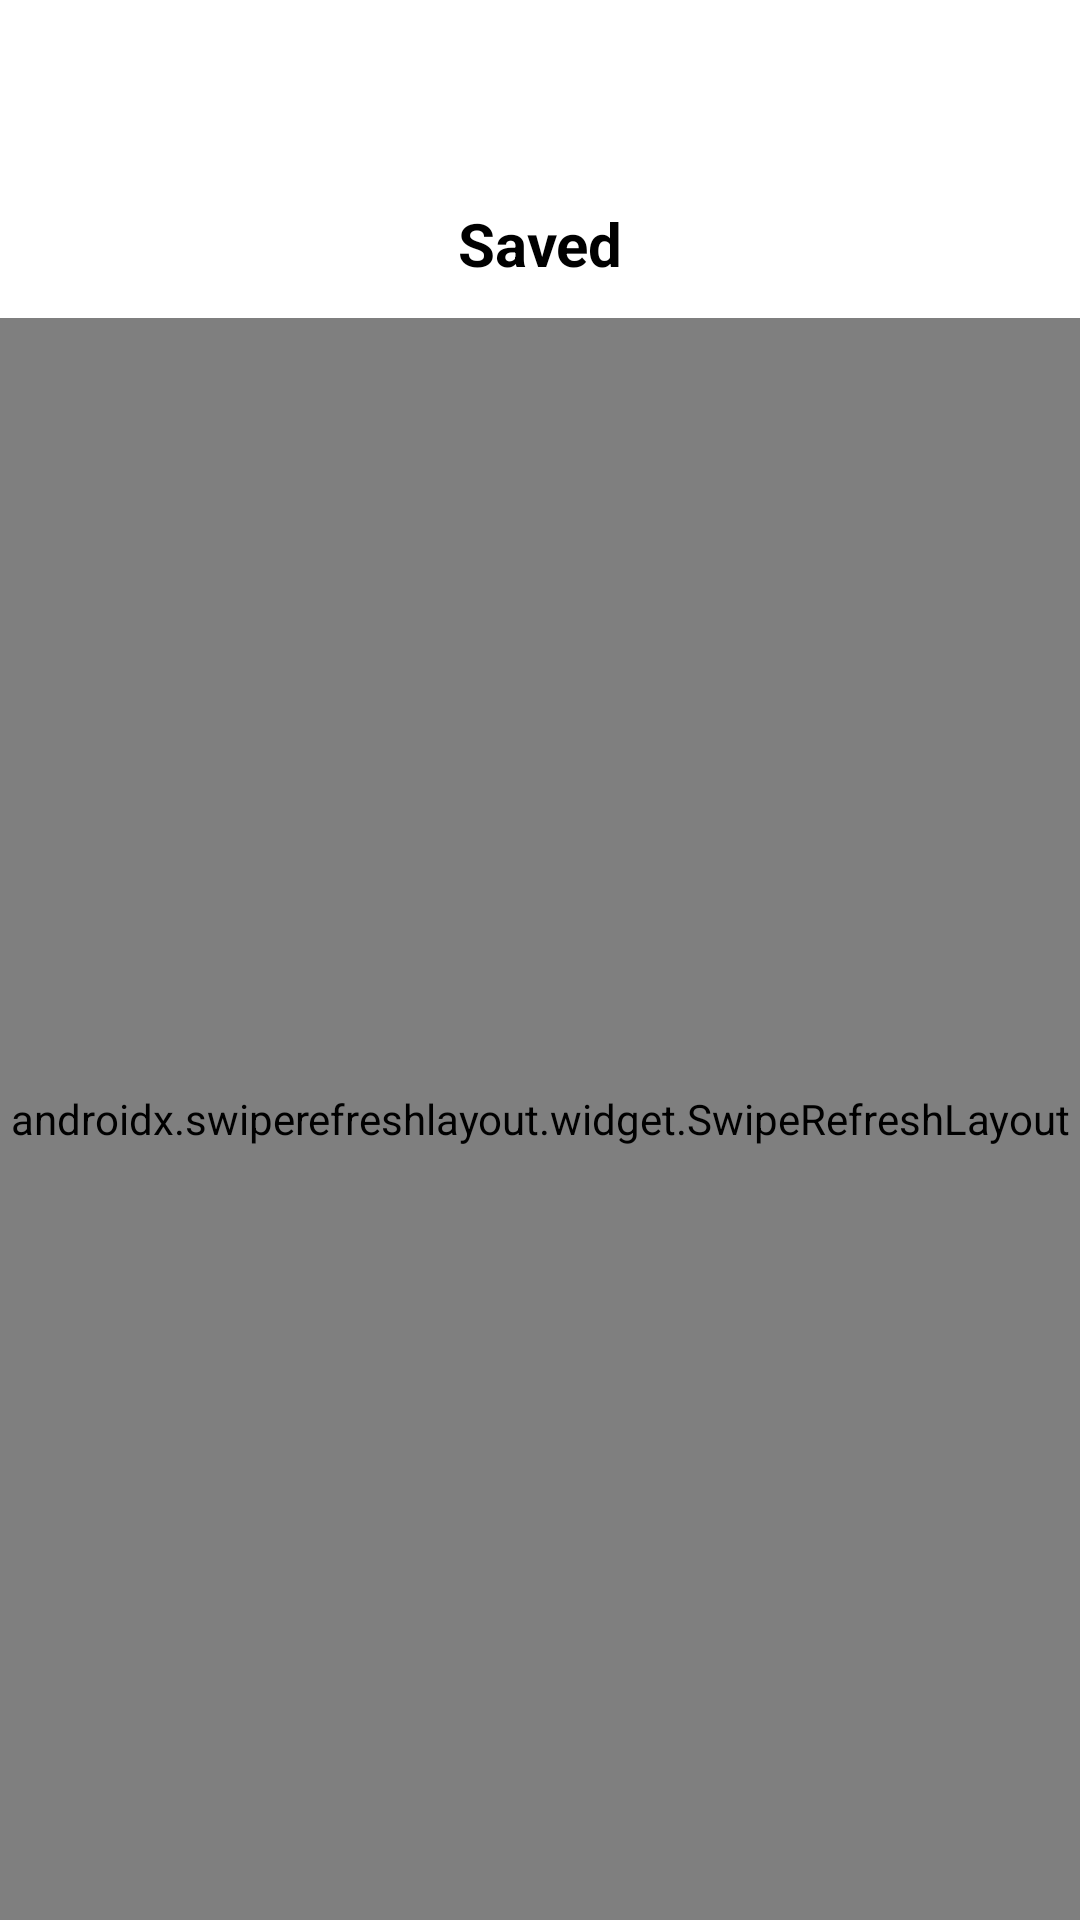

Reconstruct the res/layout file that produces this screen, plus the resources it refers to.
<!-- AndroidManifest.xml: application theme Theme.Abacusapp -->
<!-- res/layout/main_saved_fragment.xml -->
<?xml version="1.0" encoding="utf-8"?>
<androidx.coordinatorlayout.widget.CoordinatorLayout
    xmlns:android="http://schemas.android.com/apk/res/android"
    xmlns:app="http://schemas.android.com/apk/res-auto"
    android:layout_width="match_parent"
    android:layout_height="match_parent"
    android:background="@color/light_grey">

    
    <com.google.android.material.appbar.AppBarLayout
        android:id="@+id/app_bar_saved"
        android:layout_width="match_parent"
        android:layout_height="wrap_content"
        android:background="@android:color/transparent">

        
        <androidx.constraintlayout.widget.ConstraintLayout
            android:layout_width="match_parent"
            android:layout_height="56dp"
            android:background="@color/white" />

        
        <androidx.constraintlayout.widget.ConstraintLayout
            android:layout_width="match_parent"
            android:layout_height="50dp"
            android:background="@color/white"
            android:paddingHorizontal="12dp">

            <TextView
                android:layout_width="wrap_content"
                android:layout_height="wrap_content"
                android:text="Saved"
                android:textColor="@color/black"
                android:textSize="20sp"
                android:textStyle="bold"
                app:layout_constraintBottom_toBottomOf="parent"
                app:layout_constraintEnd_toEndOf="parent"
                app:layout_constraintStart_toStartOf="parent"
                app:layout_constraintTop_toTopOf="parent" />

        </androidx.constraintlayout.widget.ConstraintLayout>

    </com.google.android.material.appbar.AppBarLayout>

    
    <androidx.swiperefreshlayout.widget.SwipeRefreshLayout
        android:id="@+id/saved_swipe_refresh"
        android:layout_width="match_parent"
        android:layout_height="match_parent"
        app:layout_behavior="@string/appbar_scrolling_view_behavior">

        <androidx.constraintlayout.widget.ConstraintLayout
            android:layout_width="match_parent"
            android:layout_height="match_parent">

            
            <LinearLayout
                android:id="@+id/toggle_container"
                android:layout_width="0dp"
                android:layout_height="wrap_content"
                android:orientation="horizontal"
                android:padding="16dp"
                app:layout_constraintTop_toTopOf="parent"
                app:layout_constraintStart_toStartOf="parent"
                app:layout_constraintEnd_toEndOf="parent">

                <com.google.android.material.button.MaterialButton
                    android:id="@+id/btn_show_saved"
                    style="@style/Widget.MaterialComponents.Button.OutlinedButton"
                    android:layout_width="0dp"
                    android:layout_height="wrap_content"
                    android:layout_weight="1"
                    android:layout_marginEnd="8dp"
                    android:text="Saved Events" />

                <com.google.android.material.button.MaterialButton
                    android:id="@+id/btn_show_coorganized"
                    style="@style/Widget.MaterialComponents.Button.OutlinedButton"
                    android:layout_width="0dp"
                    android:layout_height="wrap_content"
                    android:layout_weight="1"
                    android:text="Co-Organized" />

            </LinearLayout>

            
            <androidx.recyclerview.widget.RecyclerView
                android:id="@+id/rv_saved_events"
                android:layout_width="0dp"
                android:layout_height="0dp"
                android:clipToPadding="false"
                android:paddingBottom="80dp"
                app:layout_constraintTop_toBottomOf="@id/toggle_container"
                app:layout_constraintBottom_toBottomOf="parent"
                app:layout_constraintStart_toStartOf="parent"
                app:layout_constraintEnd_toEndOf="parent" />

            
            <LinearLayout
                android:id="@+id/layout_empty_saved"
                android:layout_width="wrap_content"
                android:layout_height="wrap_content"
                android:orientation="vertical"
                android:gravity="center"
                android:visibility="gone"
                app:layout_constraintTop_toBottomOf="@id/toggle_container"
                app:layout_constraintBottom_toBottomOf="parent"
                app:layout_constraintStart_toStartOf="parent"
                app:layout_constraintEnd_toEndOf="parent">

                <ImageView
                    android:layout_width="80dp"
                    android:layout_height="80dp"
                    android:alpha="0.3"
                    android:src="@drawable/ic_event_poster"
                    app:tint="@color/grey" />

                <TextView
                    android:id="@+id/tv_empty_saved_message"
                    android:layout_width="wrap_content"
                    android:layout_height="wrap_content"
                    android:layout_marginTop="16dp"
                    android:text="No events found"
                    android:textAppearance="?attr/textAppearanceBodyLarge"
                    android:textColor="@color/grey" />

            </LinearLayout>

        </androidx.constraintlayout.widget.ConstraintLayout>

    </androidx.swiperefreshlayout.widget.SwipeRefreshLayout>

</androidx.coordinatorlayout.widget.CoordinatorLayout>
<!-- resources referenced by this layout -->
<resources>
  <color name="black">#1D1D1F</color>
  <color name="grey">#6E6E73</color>
  <color name="light_grey">#FFFFFF</color>
  <color name="white">#F5F5F7</color>
  <!-- drawable ic_event_poster: png bitmap (drawable, 1756 bytes) -->
  <style name="Theme.Abacusapp" parent="Base.Theme.Abacusapp" />
  <style name="Base.Theme.Abacusapp" parent="Theme.Material3.DayNight.NoActionBar">
          
          
      </style>
</resources>
